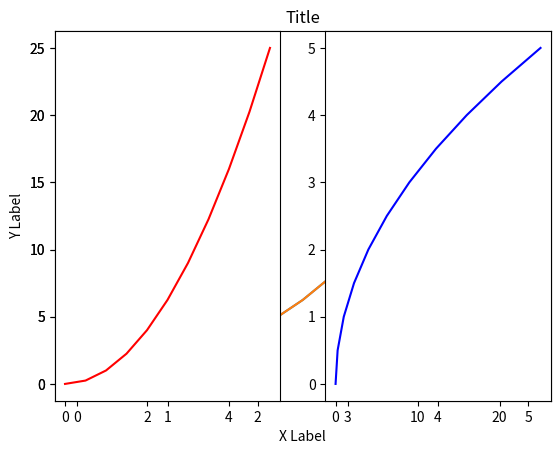
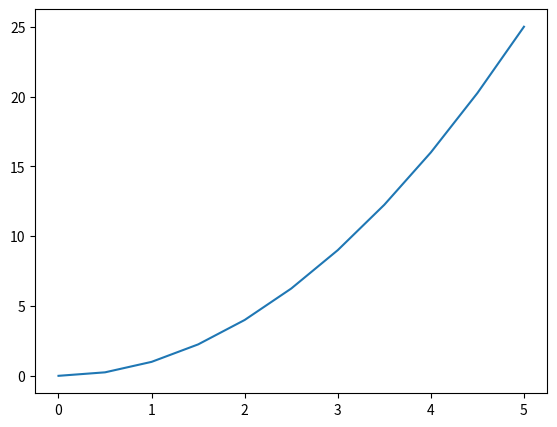

Generate these figures, in order, with matplotlib:
#%%
import matplotlib.pyplot as plt

# %%
import numpy as np
# %%
x = np.linspace(0,5,11)
y = x ** 2
x
# %%
y
# %%
#FUNCTIONAL METHOD
plt.plot(x,y)
# %%
plt.plot(x,y)
plt.xlabel('X Label')
plt.ylabel('Y Label')
plt.title('Title')
# %%
plt.subplot(1,2,1)
plt.plot(x,y,'r')
plt.subplot(1,2,2)
plt.plot(y,x,'b')
# %%
#OBJECT ORIENTED METHOD(USE THIS METHOD)
fig = plt.figure()
axes = fig.add_axes([0.1,0.1,0.8,0.8])
axes.plot(x,y)
# %%
